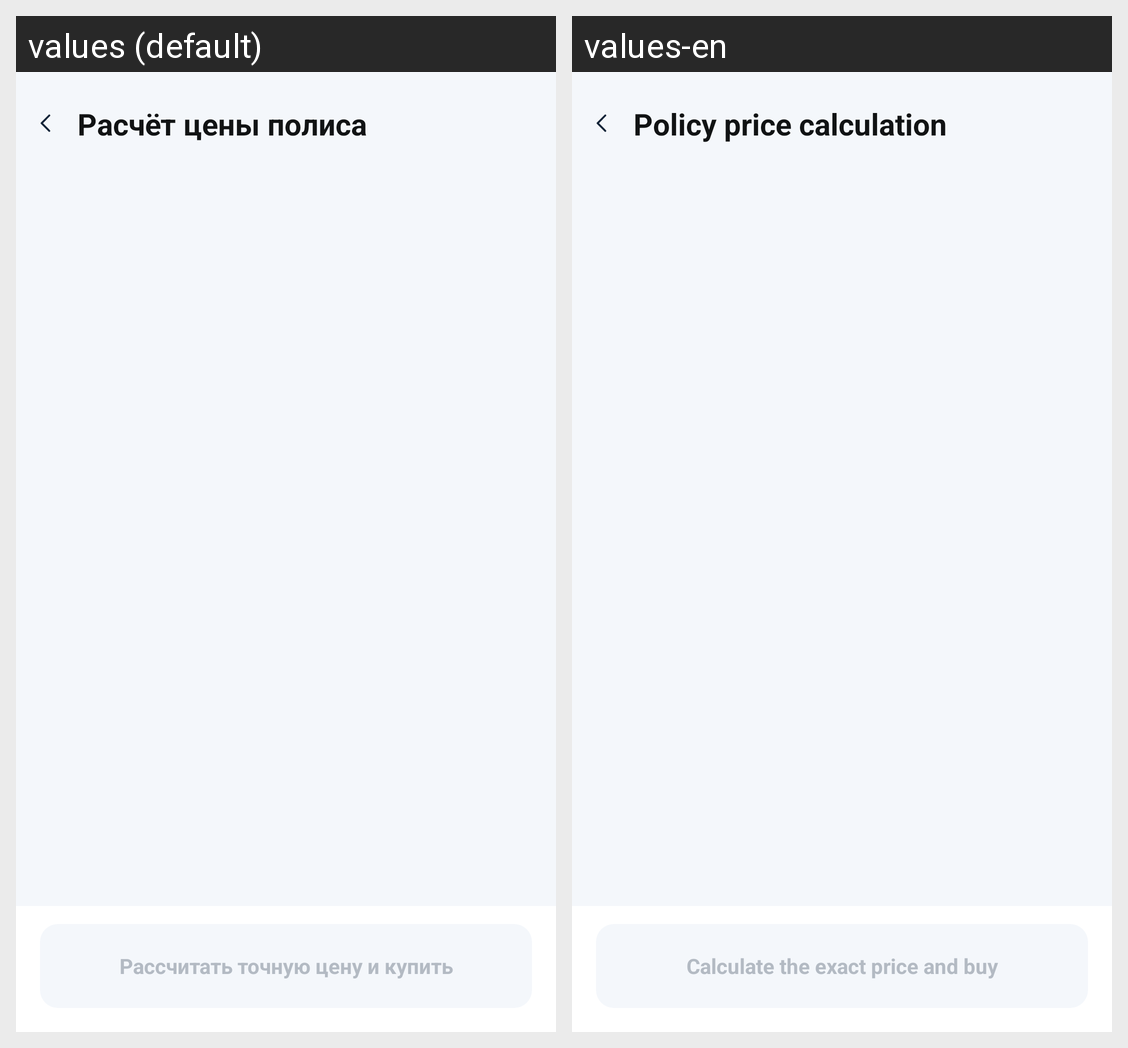

Translations of the strings shown on this Android screen, per locale in the grid:
Android screen res/layout/activity_insurers.xml rendered under 2 locales, left to right: values (default), values-en. Device: Nexus 5 (rendered at 1080×1920; each locale shown at half size, 540×960, under a caption strip naming it); theme Theme.CTPcalculator.
Strings drawn on this screen, with the default value and each locale's value (text and hints the layout hard-codes, and strings that could not be matched under every locale, appear in the picture but are not listed):

buttonCalculateExactPrice
  values: Рассчитать точную цену и купить
  values-en: Calculate the exact price and buy

headingInsurers
  values: Расчёт цены полиса
  values-en: Policy price calculation
